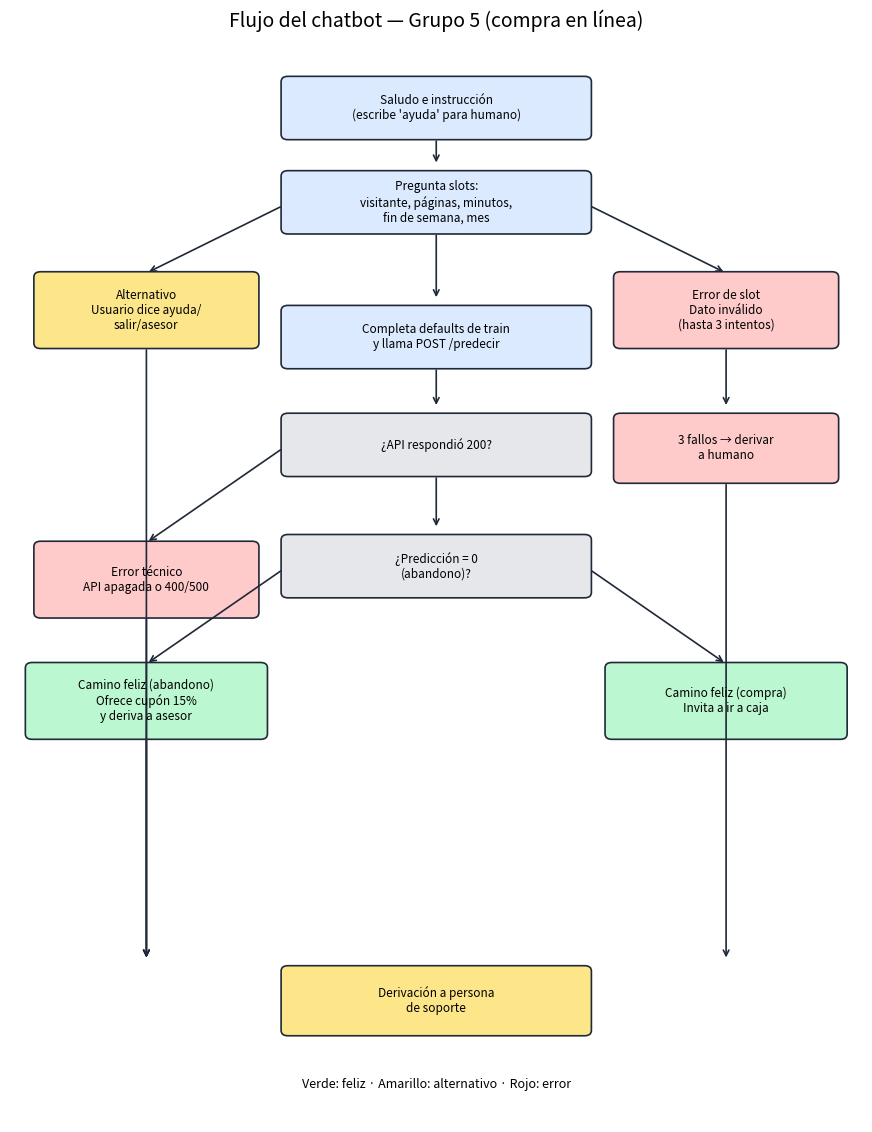

Write Python code to recreate this figure. (Note: this script raises an exception after producing the figure.)
from pathlib import Path

import matplotlib.pyplot as plt
from matplotlib.patches import FancyBboxPatch


def caja(ax, x, y, w, h, texto, color):
    patch = FancyBboxPatch(
        (x, y), w, h, boxstyle="round,pad=0.02,rounding_size=0.08",
        facecolor=color, edgecolor="#1f2937", linewidth=1.2,
    )
    ax.add_patch(patch)
    ax.text(x + w / 2, y + h / 2, texto, ha="center", va="center", fontsize=8.5, wrap=True)


def flecha(ax, x1, y1, x2, y2):
    ax.annotate("", xy=(x2, y2), xytext=(x1, y1),
                arrowprops=dict(arrowstyle="->", color="#1f2937", lw=1.2))


def main():
    fig, ax = plt.subplots(figsize=(11, 14))
    ax.set_xlim(0, 10)
    ax.set_ylim(0, 16)
    ax.axis("off")
    ax.set_title("Flujo del chatbot — Grupo 5 (compra en línea)", fontsize=14, pad=12)

    caja(ax, 3.2, 14.6, 3.6, 0.9, "Saludo e instrucción\n(escribe 'ayuda' para humano)", "#dbeafe")
    flecha(ax, 5, 14.6, 5, 14.2)
    caja(ax, 3.2, 13.2, 3.6, 0.9, "Pregunta slots:\nvisitante, páginas, minutos,\nfin de semana, mes", "#dbeafe")

    flecha(ax, 3.2, 13.6, 1.6, 12.6)
    caja(ax, 0.3, 11.5, 2.6, 1.1, "Alternativo\nUsuario dice ayuda/\nsalir/asesor", "#fde68a")
    flecha(ax, 1.6, 11.5, 1.6, 2.4)

    flecha(ax, 6.8, 13.6, 8.4, 12.6)
    caja(ax, 7.1, 11.5, 2.6, 1.1, "Error de slot\nDato inválido\n(hasta 3 intentos)", "#fecaca")
    flecha(ax, 8.4, 11.5, 8.4, 10.6)
    caja(ax, 7.1, 9.5, 2.6, 1.0, "3 fallos → derivar\na humano", "#fecaca")
    flecha(ax, 8.4, 9.5, 8.4, 2.4)

    flecha(ax, 5, 13.2, 5, 12.2)
    caja(ax, 3.2, 11.2, 3.6, 0.9, "Completa defaults de train\ny llama POST /predecir", "#dbeafe")
    flecha(ax, 5, 11.2, 5, 10.6)
    caja(ax, 3.2, 9.6, 3.6, 0.9, "¿API respondió 200?", "#e5e7eb")

    flecha(ax, 3.2, 10.0, 1.6, 8.6)
    caja(ax, 0.3, 7.5, 2.6, 1.1, "Error técnico\nAPI apagada o 400/500", "#fecaca")
    flecha(ax, 1.6, 7.5, 1.6, 2.4)

    flecha(ax, 5, 9.6, 5, 8.8)
    caja(ax, 3.2, 7.8, 3.6, 0.9, "¿Predicción = 0\n(abandono)?", "#e5e7eb")
    flecha(ax, 3.2, 8.2, 1.6, 6.8)
    caja(ax, 0.2, 5.7, 2.8, 1.1, "Camino feliz (abandono)\nOfrece cupón 15%\ny deriva a asesor", "#bbf7d0")
    flecha(ax, 1.6, 5.7, 1.6, 2.4)

    flecha(ax, 6.8, 8.2, 8.4, 6.8)
    caja(ax, 7.0, 5.7, 2.8, 1.1, "Camino feliz (compra)\nInvita a ir a caja", "#bbf7d0")

    caja(ax, 3.2, 1.3, 3.6, 1.0, "Derivación a persona\nde soporte", "#fde68a")
    ax.text(5, 0.5, "Verde: feliz · Amarillo: alternativo · Rojo: error", ha="center", fontsize=9)

    out = Path(__file__).resolve().parent / "flujo_chatbot.png"
    fig.tight_layout()
    fig.savefig(out, dpi=140, bbox_inches="tight", facecolor="white")
    print(f"Guardado {out}")


if __name__ == "__main__":
    main()
